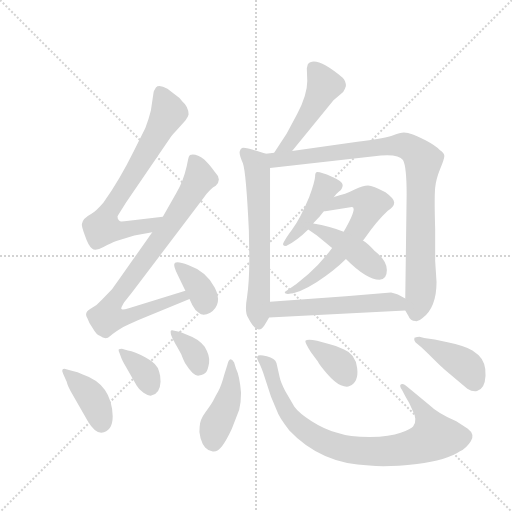
t = 0.00 s
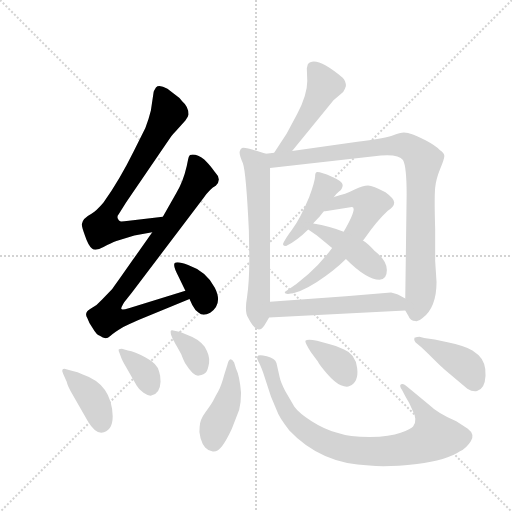
t = 2.36 s
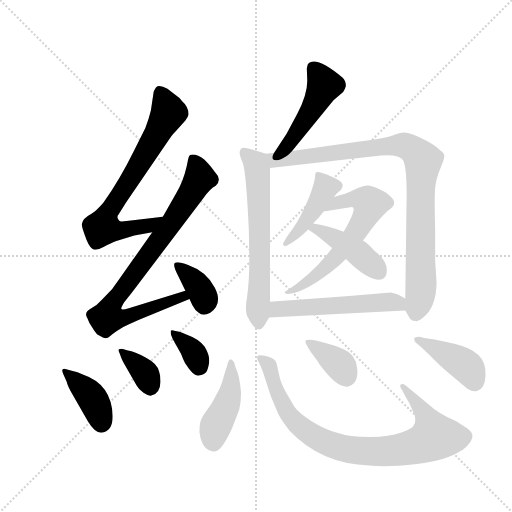
t = 4.71 s
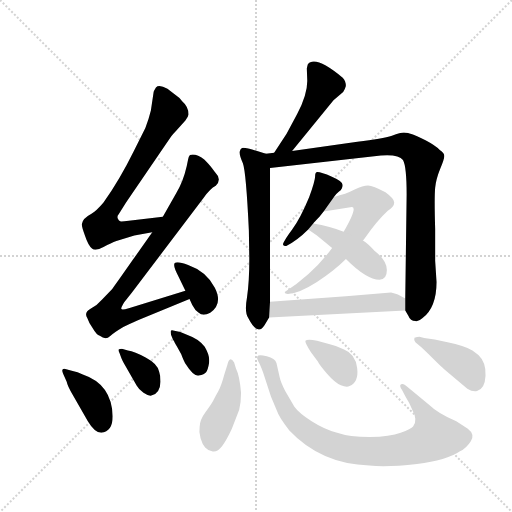
t = 7.07 s
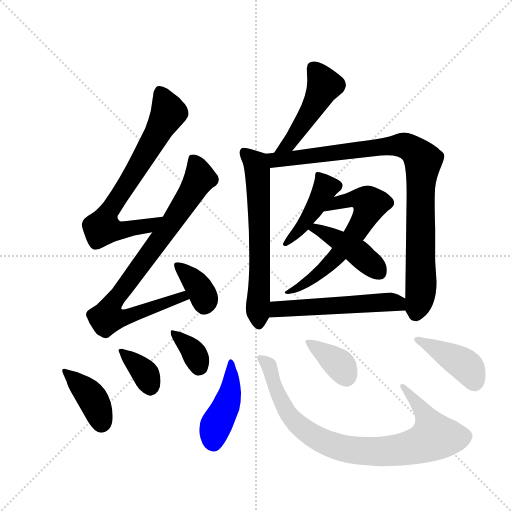
t = 9.43 s
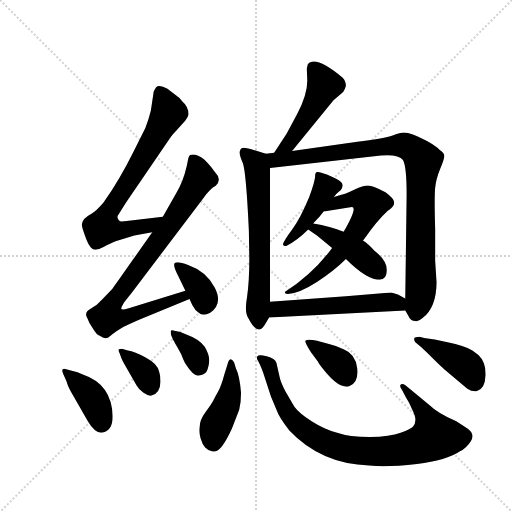
t = 11.78 s

The animated SVG that drew these frames (rendered in a browser with its animation timeline set to each time). Animation: 17 CSS @keyframes rules; one cycle of 11.78 s.

<svg version="1.1" viewBox="0 0 1024 1024" xmlns="http://www.w3.org/2000/svg">
  <g stroke="lightgray" stroke-dasharray="1,1" stroke-width="1" transform="scale(4, 4)">
    <line x1="0" y1="0" x2="256" y2="256"></line>
    <line x1="256" y1="0" x2="0" y2="256"></line>
    <line x1="128" y1="0" x2="128" y2="256"></line>
    <line x1="0" y1="128" x2="256" y2="128"></line>
  </g>
  <g transform="scale(0.92, -0.92) translate(60, -900)">
    <style type="text/css">
      
        @keyframes keyframes0 {
          from {
            stroke: blue;
            stroke-dashoffset: 724;
            stroke-width: 128;
          }
          70% {
            animation-timing-function: step-end;
            stroke: blue;
            stroke-dashoffset: 0;
            stroke-width: 128;
          }
          to {
            stroke: black;
            stroke-width: 1024;
          }
        }
        #make-me-a-hanzi-animation-0 {
          animation: keyframes0 0.8391927083333334s both;
          animation-delay: 0s;
          animation-timing-function: linear;
        }
      
        @keyframes keyframes1 {
          from {
            stroke: blue;
            stroke-dashoffset: 849;
            stroke-width: 128;
          }
          73% {
            animation-timing-function: step-end;
            stroke: blue;
            stroke-dashoffset: 0;
            stroke-width: 128;
          }
          to {
            stroke: black;
            stroke-width: 1024;
          }
        }
        #make-me-a-hanzi-animation-1 {
          animation: keyframes1 0.94091796875s both;
          animation-delay: 0.8391927083333334s;
          animation-timing-function: linear;
        }
      
        @keyframes keyframes2 {
          from {
            stroke: blue;
            stroke-dashoffset: 364;
            stroke-width: 128;
          }
          54% {
            animation-timing-function: step-end;
            stroke: blue;
            stroke-dashoffset: 0;
            stroke-width: 128;
          }
          to {
            stroke: black;
            stroke-width: 1024;
          }
        }
        #make-me-a-hanzi-animation-2 {
          animation: keyframes2 0.5462239583333334s both;
          animation-delay: 1.7801106770833335s;
          animation-timing-function: linear;
        }
      
        @keyframes keyframes3 {
          from {
            stroke: blue;
            stroke-dashoffset: 400;
            stroke-width: 128;
          }
          57% {
            animation-timing-function: step-end;
            stroke: blue;
            stroke-dashoffset: 0;
            stroke-width: 128;
          }
          to {
            stroke: black;
            stroke-width: 1024;
          }
        }
        #make-me-a-hanzi-animation-3 {
          animation: keyframes3 0.5755208333333334s both;
          animation-delay: 2.326334635416667s;
          animation-timing-function: linear;
        }
      
        @keyframes keyframes4 {
          from {
            stroke: blue;
            stroke-dashoffset: 361;
            stroke-width: 128;
          }
          54% {
            animation-timing-function: step-end;
            stroke: blue;
            stroke-dashoffset: 0;
            stroke-width: 128;
          }
          to {
            stroke: black;
            stroke-width: 1024;
          }
        }
        #make-me-a-hanzi-animation-4 {
          animation: keyframes4 0.5437825520833334s both;
          animation-delay: 2.9018554687500004s;
          animation-timing-function: linear;
        }
      
        @keyframes keyframes5 {
          from {
            stroke: blue;
            stroke-dashoffset: 354;
            stroke-width: 128;
          }
          54% {
            animation-timing-function: step-end;
            stroke: blue;
            stroke-dashoffset: 0;
            stroke-width: 128;
          }
          to {
            stroke: black;
            stroke-width: 1024;
          }
        }
        #make-me-a-hanzi-animation-5 {
          animation: keyframes5 0.5380859375s both;
          animation-delay: 3.445638020833334s;
          animation-timing-function: linear;
        }
      
        @keyframes keyframes6 {
          from {
            stroke: blue;
            stroke-dashoffset: 482;
            stroke-width: 128;
          }
          61% {
            animation-timing-function: step-end;
            stroke: blue;
            stroke-dashoffset: 0;
            stroke-width: 128;
          }
          to {
            stroke: black;
            stroke-width: 1024;
          }
        }
        #make-me-a-hanzi-animation-6 {
          animation: keyframes6 0.6422526041666666s both;
          animation-delay: 3.983723958333334s;
          animation-timing-function: linear;
        }
      
        @keyframes keyframes7 {
          from {
            stroke: blue;
            stroke-dashoffset: 640;
            stroke-width: 128;
          }
          68% {
            animation-timing-function: step-end;
            stroke: blue;
            stroke-dashoffset: 0;
            stroke-width: 128;
          }
          to {
            stroke: black;
            stroke-width: 1024;
          }
        }
        #make-me-a-hanzi-animation-7 {
          animation: keyframes7 0.7708333333333334s both;
          animation-delay: 4.625976562500001s;
          animation-timing-function: linear;
        }
      
        @keyframes keyframes8 {
          from {
            stroke: blue;
            stroke-dashoffset: 945;
            stroke-width: 128;
          }
          75% {
            animation-timing-function: step-end;
            stroke: blue;
            stroke-dashoffset: 0;
            stroke-width: 128;
          }
          to {
            stroke: black;
            stroke-width: 1024;
          }
        }
        #make-me-a-hanzi-animation-8 {
          animation: keyframes8 1.01904296875s both;
          animation-delay: 5.396809895833334s;
          animation-timing-function: linear;
        }
      
        @keyframes keyframes9 {
          from {
            stroke: blue;
            stroke-dashoffset: 436;
            stroke-width: 128;
          }
          59% {
            animation-timing-function: step-end;
            stroke: blue;
            stroke-dashoffset: 0;
            stroke-width: 128;
          }
          to {
            stroke: black;
            stroke-width: 1024;
          }
        }
        #make-me-a-hanzi-animation-9 {
          animation: keyframes9 0.6048177083333334s both;
          animation-delay: 6.415852864583334s;
          animation-timing-function: linear;
        }
      
        @keyframes keyframes10 {
          from {
            stroke: blue;
            stroke-dashoffset: 623;
            stroke-width: 128;
          }
          67% {
            animation-timing-function: step-end;
            stroke: blue;
            stroke-dashoffset: 0;
            stroke-width: 128;
          }
          to {
            stroke: black;
            stroke-width: 1024;
          }
        }
        #make-me-a-hanzi-animation-10 {
          animation: keyframes10 0.7569986979166666s both;
          animation-delay: 7.020670572916667s;
          animation-timing-function: linear;
        }
      
        @keyframes keyframes11 {
          from {
            stroke: blue;
            stroke-dashoffset: 435;
            stroke-width: 128;
          }
          59% {
            animation-timing-function: step-end;
            stroke: blue;
            stroke-dashoffset: 0;
            stroke-width: 128;
          }
          to {
            stroke: black;
            stroke-width: 1024;
          }
        }
        #make-me-a-hanzi-animation-11 {
          animation: keyframes11 0.60400390625s both;
          animation-delay: 7.777669270833334s;
          animation-timing-function: linear;
        }
      
        @keyframes keyframes12 {
          from {
            stroke: blue;
            stroke-dashoffset: 545;
            stroke-width: 128;
          }
          64% {
            animation-timing-function: step-end;
            stroke: blue;
            stroke-dashoffset: 0;
            stroke-width: 128;
          }
          to {
            stroke: black;
            stroke-width: 1024;
          }
        }
        #make-me-a-hanzi-animation-12 {
          animation: keyframes12 0.6935221354166666s both;
          animation-delay: 8.381673177083334s;
          animation-timing-function: linear;
        }
      
        @keyframes keyframes13 {
          from {
            stroke: blue;
            stroke-dashoffset: 435;
            stroke-width: 128;
          }
          59% {
            animation-timing-function: step-end;
            stroke: blue;
            stroke-dashoffset: 0;
            stroke-width: 128;
          }
          to {
            stroke: black;
            stroke-width: 1024;
          }
        }
        #make-me-a-hanzi-animation-13 {
          animation: keyframes13 0.60400390625s both;
          animation-delay: 9.0751953125s;
          animation-timing-function: linear;
        }
      
        @keyframes keyframes14 {
          from {
            stroke: blue;
            stroke-dashoffset: 871;
            stroke-width: 128;
          }
          74% {
            animation-timing-function: step-end;
            stroke: blue;
            stroke-dashoffset: 0;
            stroke-width: 128;
          }
          to {
            stroke: black;
            stroke-width: 1024;
          }
        }
        #make-me-a-hanzi-animation-14 {
          animation: keyframes14 0.9588216145833334s both;
          animation-delay: 9.67919921875s;
          animation-timing-function: linear;
        }
      
        @keyframes keyframes15 {
          from {
            stroke: blue;
            stroke-dashoffset: 372;
            stroke-width: 128;
          }
          55% {
            animation-timing-function: step-end;
            stroke: blue;
            stroke-dashoffset: 0;
            stroke-width: 128;
          }
          to {
            stroke: black;
            stroke-width: 1024;
          }
        }
        #make-me-a-hanzi-animation-15 {
          animation: keyframes15 0.552734375s both;
          animation-delay: 10.638020833333334s;
          animation-timing-function: linear;
        }
      
        @keyframes keyframes16 {
          from {
            stroke: blue;
            stroke-dashoffset: 417;
            stroke-width: 128;
          }
          58% {
            animation-timing-function: step-end;
            stroke: blue;
            stroke-dashoffset: 0;
            stroke-width: 128;
          }
          to {
            stroke: black;
            stroke-width: 1024;
          }
        }
        #make-me-a-hanzi-animation-16 {
          animation: keyframes16 0.58935546875s both;
          animation-delay: 11.190755208333334s;
          animation-timing-function: linear;
        }
      
    </style>
    
      <path d="M 294 429 L 220 420 Q 203 418 201 419 Q 198 420 196 425 Q 194 430 198 434 L 214 460 L 312 603 Q 316 609 323 616 L 343 638 Q 349 646 350 651 Q 350 668 336 680 Q 329 689 321 694 L 304 707 Q 286 717 279 710 Q 274 702 274 700 L 268 660 Q 264 643 256 622 L 231 572 Q 200 509 165 460 Q 150 442 138 435 Q 119 425 118 413 Q 117 408 125 387 Q 132 366 140 360 Q 147 353 165 363 Q 182 372 193 376 L 232 388 L 271 395 C 301 400 324 433 294 429 Z" fill="lightgray"></path>
    
      <path d="M 271 395 L 228 334 Q 191 281 184 272 L 162 249 Q 150 235 136 228 Q 122 220 130 208 Q 133 198 142 186 Q 150 172 157 170 Q 170 160 179 169 Q 188 177 208 189 Q 234 202 245 206 L 352 250 C 380 261 372 277 343 268 L 220 230 Q 206 226 204 228 Q 202 230 210 243 L 226 263 L 382 469 Q 397 490 409 496 Q 423 510 408 525 Q 406 527 401 534 Q 396 541 384 553 Q 366 567 353 563 Q 350 560 349 554 L 346 539 Q 338 504 323 480 L 294 429 L 271 395 Z" fill="lightgray"></path>
    
      <path d="M 352 250 L 358 237 Q 364 225 372 220 Q 381 212 397 220 Q 425 239 407 274.5 Q 389 310 349 324 Q 325 333 320 328 Q 315 323 328 299 L 343 268 L 352 250 Z" fill="lightgray"></path>
    
      <path d="M 160 -41 Q 185 -38 185 -5 Q 183 65 120 86 Q 109 92 96 94 L 82 98 Q 78 99 76 97 Q 74 95 77 88 L 85 70 Q 87 60 98 42 L 131 -16 Q 146 -41 160 -41 Z" fill="lightgray"></path>
    
      <path d="M 204 121 Q 206 116 209 111 L 237 62 Q 242 53 252 46 Q 262 39 269 40 Q 288 44 289 70 Q 289 84 286 92 Q 283 109 257.5 122.5 Q 232 136 218 138 L 205 142 Q 200 142 198 140 Q 197 137 200 132 L 204 121 Z" fill="lightgray"></path>
    
      <path d="M 319 157 Q 319 156 325 146 L 334 130 Q 340 114 344 108 Q 361 81 372.5 83.5 Q 384 86 388 91 Q 392 96 394.5 111 Q 397 126 385 146 Q 372 163 349 171 L 332 178 L 319 181 Q 314 183 312 181.5 Q 310 180 312 172 L 316 162 L 319 157 Z" fill="lightgray"></path>
    
      <path d="M 575 572 L 665 682 L 686 700 Q 690 706 692 713 Q 692 724 685 731 Q 625 781 609 760 Q 607 752 607 751 L 608 724 Q 608 694 586 652 L 563 609 L 536 568 C 520 543 556 549 575 572 Z" fill="lightgray"></path>
    
      <path d="M 518 566 L 488 575 Q 470 580 466 578 Q 462 576 461 570 Q 460 563 468 545 Q 475 526 481 399 L 482 338 Q 482 287 477 254 Q 471 220 480 208 Q 500 169 515 193 L 525 210 L 527 244 L 527 535 C 527 563 527 563 518 566 Z" fill="lightgray"></path>
    
      <path d="M 536 568 L 518 566 C 488 563 497 532 527 535 L 768 562 Q 807 565 816 552 Q 824 538 824 477 L 821 251 C 821 226 821 226 821 225 L 828 213 Q 832 202 843 202 Q 849 200 858 208 Q 889 231 889 287 L 886 333 L 886 402 Q 884 472 886 492 Q 888 511 897 533 Q 906 555 906 561 Q 906 567 896 574 Q 886 584 865 595 Q 843 606 836 608 Q 829 610 827 611 Q 825 612 818 612 Q 811 612 792 605 Q 772 598 717 592 L 575 572 L 536 568 Z" fill="lightgray"></path>
    
      <path d="M 612 471 Q 593 425 575.5 401.5 Q 558 378 555 369 Q 556 365 562 365 Q 586 377 610 401 L 621 414 Q 623 417 634 428 L 644 441 L 666 472 Q 669 477 677 483.5 Q 685 490 685 498 Q 685 506 661.5 516 Q 638 526 630 526 Q 625 526 625 516.5 Q 625 507 612 471 Z" fill="lightgray"></path>
    
      <path d="M 662 361 Q 621 305 559 265 Q 559 261 566 261 Q 590 262 629 287 Q 667 312 692 337 L 729 377 Q 730 378 733 382 Q 759 420 783 442 Q 797 451 797 460 Q 797 468 778 482 Q 751 497 740 497 Q 729 497 711 488 Q 692 478 666 472 C 637 465 614 438 644 441 L 647 441 L 705 450 Q 718 450 687 396 L 662 361 Z" fill="lightgray"></path>
    
      <path d="M 610 401 L 629 388 L 662 361 L 692 337 Q 737 292 765 292 Q 781 292 781 313 Q 781 334 754 355 Q 740 370 729 377 L 687 396 Q 658 408 621 414 C 591 419 585 418 610 401 Z" fill="lightgray"></path>
    
      <path d="M 525 210 L 821 225 C 851 227 847 236 821 251 L 805 260 Q 795 263 790 264 L 692 256 L 527 244 C 497 242 495 208 525 210 Z" fill="lightgray"></path>
    
      <path d="M 449 112 Q 439 129 434 106 L 428 87 Q 421 61 414.5 49.5 Q 408 38 404 30 Q 400 22 387 4.5 Q 374 -13 374 -28 Q 372 -39 376 -52.5 Q 380 -66 386 -73 Q 392 -80 402.5 -81.5 Q 413 -83 423 -69.5 Q 433 -56 444 -32 L 460 9 Q 464 25 464 46 Q 461 83 453 99 L 449 112 Z" fill="lightgray"></path>
    
      <path d="M 822 62 Q 817 67 812 64.5 Q 807 62 814 52 L 822 37 Q 831 23 836 10 Q 849 -14 838 -27 Q 834 -32 811 -41 Q 788 -50 744 -50 Q 700 -50 671 -40 Q 645 -33 617.5 -15.5 Q 590 2 580 16 L 560 50 Q 550 70 548 80 L 541 111 Q 538 121 520 125.5 Q 502 130 499.5 125.5 Q 497 121 501 115 Q 505 109 512 90 L 529 38 L 542 7 Q 546 -6 569 -36 Q 638 -109 743 -112 Q 782 -116 846.5 -108.5 Q 911 -101 940 -81 Q 954 -74 963.5 -59 Q 973 -44 957 -32 L 932 -16 Q 891 2 874 19 L 822 62 Z" fill="lightgray"></path>
    
      <path d="M 616 134 L 631 114 Q 634 107 651 87.5 Q 668 68 681 62.5 Q 694 57 700 61 Q 720 69 716.5 99.5 Q 713 130 688 140 Q 673 148 655 152 Q 610 166 604 159 Q 602 156 616 134 Z" fill="lightgray"></path>
    
      <path d="M 862 165 L 852 168 Q 847 168 841 166 Q 839 161 843 156 L 856 145 L 872 130 Q 900 102 905 98 L 956 55 Q 967 48 977 50 Q 994 54 995.5 83 Q 997 112 980 128 L 967 138 Q 949 149 913 156 L 885 162 L 862 165 Z" fill="lightgray"></path>
    
    
      <clipPath id="make-me-a-hanzi-clip-0">
        <path d="M 294 429 L 220 420 Q 203 418 201 419 Q 198 420 196 425 Q 194 430 198 434 L 214 460 L 312 603 Q 316 609 323 616 L 343 638 Q 349 646 350 651 Q 350 668 336 680 Q 329 689 321 694 L 304 707 Q 286 717 279 710 Q 274 702 274 700 L 268 660 Q 264 643 256 622 L 231 572 Q 200 509 165 460 Q 150 442 138 435 Q 119 425 118 413 Q 117 408 125 387 Q 132 366 140 360 Q 147 353 165 363 Q 182 372 193 376 L 232 388 L 271 395 C 301 400 324 433 294 429 Z"></path>
      </clipPath>
      <path clip-path="url(#make-me-a-hanzi-clip-0)" d="M 287 700 L 306 655 L 244 544 L 176 440 L 163 405 L 207 399 L 262 409 L 287 426" fill="none" id="make-me-a-hanzi-animation-0" stroke-dasharray="596 1192" stroke-linecap="round"></path>
    
      <clipPath id="make-me-a-hanzi-clip-1">
        <path d="M 271 395 L 228 334 Q 191 281 184 272 L 162 249 Q 150 235 136 228 Q 122 220 130 208 Q 133 198 142 186 Q 150 172 157 170 Q 170 160 179 169 Q 188 177 208 189 Q 234 202 245 206 L 352 250 C 380 261 372 277 343 268 L 220 230 Q 206 226 204 228 Q 202 230 210 243 L 226 263 L 382 469 Q 397 490 409 496 Q 423 510 408 525 Q 406 527 401 534 Q 396 541 384 553 Q 366 567 353 563 Q 350 560 349 554 L 346 539 Q 338 504 323 480 L 294 429 L 271 395 Z"></path>
      </clipPath>
      <path clip-path="url(#make-me-a-hanzi-clip-1)" d="M 358 555 L 371 530 L 373 509 L 314 416 L 183 240 L 173 209 L 208 208 L 337 256 L 344 251" fill="none" id="make-me-a-hanzi-animation-1" stroke-dasharray="721 1442" stroke-linecap="round"></path>
    
      <clipPath id="make-me-a-hanzi-clip-2">
        <path d="M 352 250 L 358 237 Q 364 225 372 220 Q 381 212 397 220 Q 425 239 407 274.5 Q 389 310 349 324 Q 325 333 320 328 Q 315 323 328 299 L 343 268 L 352 250 Z"></path>
      </clipPath>
      <path clip-path="url(#make-me-a-hanzi-clip-2)" d="M 326 323 L 366 284 L 385 250 L 385 237" fill="none" id="make-me-a-hanzi-animation-2" stroke-dasharray="236 472" stroke-linecap="round"></path>
    
      <clipPath id="make-me-a-hanzi-clip-3">
        <path d="M 160 -41 Q 185 -38 185 -5 Q 183 65 120 86 Q 109 92 96 94 L 82 98 Q 78 99 76 97 Q 74 95 77 88 L 85 70 Q 87 60 98 42 L 131 -16 Q 146 -41 160 -41 Z"></path>
      </clipPath>
      <path clip-path="url(#make-me-a-hanzi-clip-3)" d="M 80 93 L 141 34 L 161 -22" fill="none" id="make-me-a-hanzi-animation-3" stroke-dasharray="272 544" stroke-linecap="round"></path>
    
      <clipPath id="make-me-a-hanzi-clip-4">
        <path d="M 204 121 Q 206 116 209 111 L 237 62 Q 242 53 252 46 Q 262 39 269 40 Q 288 44 289 70 Q 289 84 286 92 Q 283 109 257.5 122.5 Q 232 136 218 138 L 205 142 Q 200 142 198 140 Q 197 137 200 132 L 204 121 Z"></path>
      </clipPath>
      <path clip-path="url(#make-me-a-hanzi-clip-4)" d="M 203 137 L 251 94 L 267 57" fill="none" id="make-me-a-hanzi-animation-4" stroke-dasharray="233 466" stroke-linecap="round"></path>
    
      <clipPath id="make-me-a-hanzi-clip-5">
        <path d="M 319 157 Q 319 156 325 146 L 334 130 Q 340 114 344 108 Q 361 81 372.5 83.5 Q 384 86 388 91 Q 392 96 394.5 111 Q 397 126 385 146 Q 372 163 349 171 L 332 178 L 319 181 Q 314 183 312 181.5 Q 310 180 312 172 L 316 162 L 319 157 Z"></path>
      </clipPath>
      <path clip-path="url(#make-me-a-hanzi-clip-5)" d="M 315 177 L 356 141 L 375 102" fill="none" id="make-me-a-hanzi-animation-5" stroke-dasharray="226 452" stroke-linecap="round"></path>
    
      <clipPath id="make-me-a-hanzi-clip-6">
        <path d="M 575 572 L 665 682 L 686 700 Q 690 706 692 713 Q 692 724 685 731 Q 625 781 609 760 Q 607 752 607 751 L 608 724 Q 608 694 586 652 L 563 609 L 536 568 C 520 543 556 549 575 572 Z"></path>
      </clipPath>
      <path clip-path="url(#make-me-a-hanzi-clip-6)" d="M 620 753 L 645 714 L 569 587 L 542 571" fill="none" id="make-me-a-hanzi-animation-6" stroke-dasharray="354 708" stroke-linecap="round"></path>
    
      <clipPath id="make-me-a-hanzi-clip-7">
        <path d="M 518 566 L 488 575 Q 470 580 466 578 Q 462 576 461 570 Q 460 563 468 545 Q 475 526 481 399 L 482 338 Q 482 287 477 254 Q 471 220 480 208 Q 500 169 515 193 L 525 210 L 527 244 L 527 535 C 527 563 527 563 518 566 Z"></path>
      </clipPath>
      <path clip-path="url(#make-me-a-hanzi-clip-7)" d="M 470 570 L 497 542 L 500 527 L 503 197" fill="none" id="make-me-a-hanzi-animation-7" stroke-dasharray="512 1024" stroke-linecap="round"></path>
    
      <clipPath id="make-me-a-hanzi-clip-8">
        <path d="M 536 568 L 518 566 C 488 563 497 532 527 535 L 768 562 Q 807 565 816 552 Q 824 538 824 477 L 821 251 C 821 226 821 226 821 225 L 828 213 Q 832 202 843 202 Q 849 200 858 208 Q 889 231 889 287 L 886 333 L 886 402 Q 884 472 886 492 Q 888 511 897 533 Q 906 555 906 561 Q 906 567 896 574 Q 886 584 865 595 Q 843 606 836 608 Q 829 610 827 611 Q 825 612 818 612 Q 811 612 792 605 Q 772 598 717 592 L 575 572 L 536 568 Z"></path>
      </clipPath>
      <path clip-path="url(#make-me-a-hanzi-clip-8)" d="M 523 562 L 538 552 L 563 554 L 807 585 L 823 583 L 842 571 L 853 559 L 859 539 L 854 489 L 856 280 L 842 217" fill="none" id="make-me-a-hanzi-animation-8" stroke-dasharray="817 1634" stroke-linecap="round"></path>
    
      <clipPath id="make-me-a-hanzi-clip-9">
        <path d="M 612 471 Q 593 425 575.5 401.5 Q 558 378 555 369 Q 556 365 562 365 Q 586 377 610 401 L 621 414 Q 623 417 634 428 L 644 441 L 666 472 Q 669 477 677 483.5 Q 685 490 685 498 Q 685 506 661.5 516 Q 638 526 630 526 Q 625 526 625 516.5 Q 625 507 612 471 Z"></path>
      </clipPath>
      <path clip-path="url(#make-me-a-hanzi-clip-9)" d="M 632 519 L 646 497 L 642 481 L 596 404 L 561 371" fill="none" id="make-me-a-hanzi-animation-9" stroke-dasharray="308 616" stroke-linecap="round"></path>
    
      <clipPath id="make-me-a-hanzi-clip-10">
        <path d="M 662 361 Q 621 305 559 265 Q 559 261 566 261 Q 590 262 629 287 Q 667 312 692 337 L 729 377 Q 730 378 733 382 Q 759 420 783 442 Q 797 451 797 460 Q 797 468 778 482 Q 751 497 740 497 Q 729 497 711 488 Q 692 478 666 472 C 637 465 614 438 644 441 L 647 441 L 705 450 Q 718 450 687 396 L 662 361 Z"></path>
      </clipPath>
      <path clip-path="url(#make-me-a-hanzi-clip-10)" d="M 654 444 L 673 459 L 711 468 L 745 457 L 719 403 L 667 337 L 603 282 L 566 269" fill="none" id="make-me-a-hanzi-animation-10" stroke-dasharray="495 990" stroke-linecap="round"></path>
    
      <clipPath id="make-me-a-hanzi-clip-11">
        <path d="M 610 401 L 629 388 L 662 361 L 692 337 Q 737 292 765 292 Q 781 292 781 313 Q 781 334 754 355 Q 740 370 729 377 L 687 396 Q 658 408 621 414 C 591 419 585 418 610 401 Z"></path>
      </clipPath>
      <path clip-path="url(#make-me-a-hanzi-clip-11)" d="M 617 401 L 627 404 L 698 365 L 765 309" fill="none" id="make-me-a-hanzi-animation-11" stroke-dasharray="307 614" stroke-linecap="round"></path>
    
      <clipPath id="make-me-a-hanzi-clip-12">
        <path d="M 525 210 L 821 225 C 851 227 847 236 821 251 L 805 260 Q 795 263 790 264 L 692 256 L 527 244 C 497 242 495 208 525 210 Z"></path>
      </clipPath>
      <path clip-path="url(#make-me-a-hanzi-clip-12)" d="M 533 215 L 548 228 L 785 244 L 804 241 L 813 232" fill="none" id="make-me-a-hanzi-animation-12" stroke-dasharray="417 834" stroke-linecap="round"></path>
    
      <clipPath id="make-me-a-hanzi-clip-13">
        <path d="M 449 112 Q 439 129 434 106 L 428 87 Q 421 61 414.5 49.5 Q 408 38 404 30 Q 400 22 387 4.5 Q 374 -13 374 -28 Q 372 -39 376 -52.5 Q 380 -66 386 -73 Q 392 -80 402.5 -81.5 Q 413 -83 423 -69.5 Q 433 -56 444 -32 L 460 9 Q 464 25 464 46 Q 461 83 453 99 L 449 112 Z"></path>
      </clipPath>
      <path clip-path="url(#make-me-a-hanzi-clip-13)" d="M 441 111 L 439 40 L 408 -28 L 404 -61" fill="none" id="make-me-a-hanzi-animation-13" stroke-dasharray="307 614" stroke-linecap="round"></path>
    
      <clipPath id="make-me-a-hanzi-clip-14">
        <path d="M 822 62 Q 817 67 812 64.5 Q 807 62 814 52 L 822 37 Q 831 23 836 10 Q 849 -14 838 -27 Q 834 -32 811 -41 Q 788 -50 744 -50 Q 700 -50 671 -40 Q 645 -33 617.5 -15.5 Q 590 2 580 16 L 560 50 Q 550 70 548 80 L 541 111 Q 538 121 520 125.5 Q 502 130 499.5 125.5 Q 497 121 501 115 Q 505 109 512 90 L 529 38 L 542 7 Q 546 -6 569 -36 Q 638 -109 743 -112 Q 782 -116 846.5 -108.5 Q 911 -101 940 -81 Q 954 -74 963.5 -59 Q 973 -44 957 -32 L 932 -16 Q 891 2 874 19 L 822 62 Z"></path>
      </clipPath>
      <path clip-path="url(#make-me-a-hanzi-clip-14)" d="M 505 121 L 527 100 L 546 39 L 581 -17 L 641 -58 L 706 -79 L 802 -79 L 850 -68 L 884 -50 L 864 -1 L 816 59" fill="none" id="make-me-a-hanzi-animation-14" stroke-dasharray="743 1486" stroke-linecap="round"></path>
    
      <clipPath id="make-me-a-hanzi-clip-15">
        <path d="M 616 134 L 631 114 Q 634 107 651 87.5 Q 668 68 681 62.5 Q 694 57 700 61 Q 720 69 716.5 99.5 Q 713 130 688 140 Q 673 148 655 152 Q 610 166 604 159 Q 602 156 616 134 Z"></path>
      </clipPath>
      <path clip-path="url(#make-me-a-hanzi-clip-15)" d="M 608 156 L 677 108 L 692 80" fill="none" id="make-me-a-hanzi-animation-15" stroke-dasharray="244 488" stroke-linecap="round"></path>
    
      <clipPath id="make-me-a-hanzi-clip-16">
        <path d="M 862 165 L 852 168 Q 847 168 841 166 Q 839 161 843 156 L 856 145 L 872 130 Q 900 102 905 98 L 956 55 Q 967 48 977 50 Q 994 54 995.5 83 Q 997 112 980 128 L 967 138 Q 949 149 913 156 L 885 162 L 862 165 Z"></path>
      </clipPath>
      <path clip-path="url(#make-me-a-hanzi-clip-16)" d="M 847 162 L 949 108 L 972 69" fill="none" id="make-me-a-hanzi-animation-16" stroke-dasharray="289 578" stroke-linecap="round"></path>
    
  </g>
</svg>
